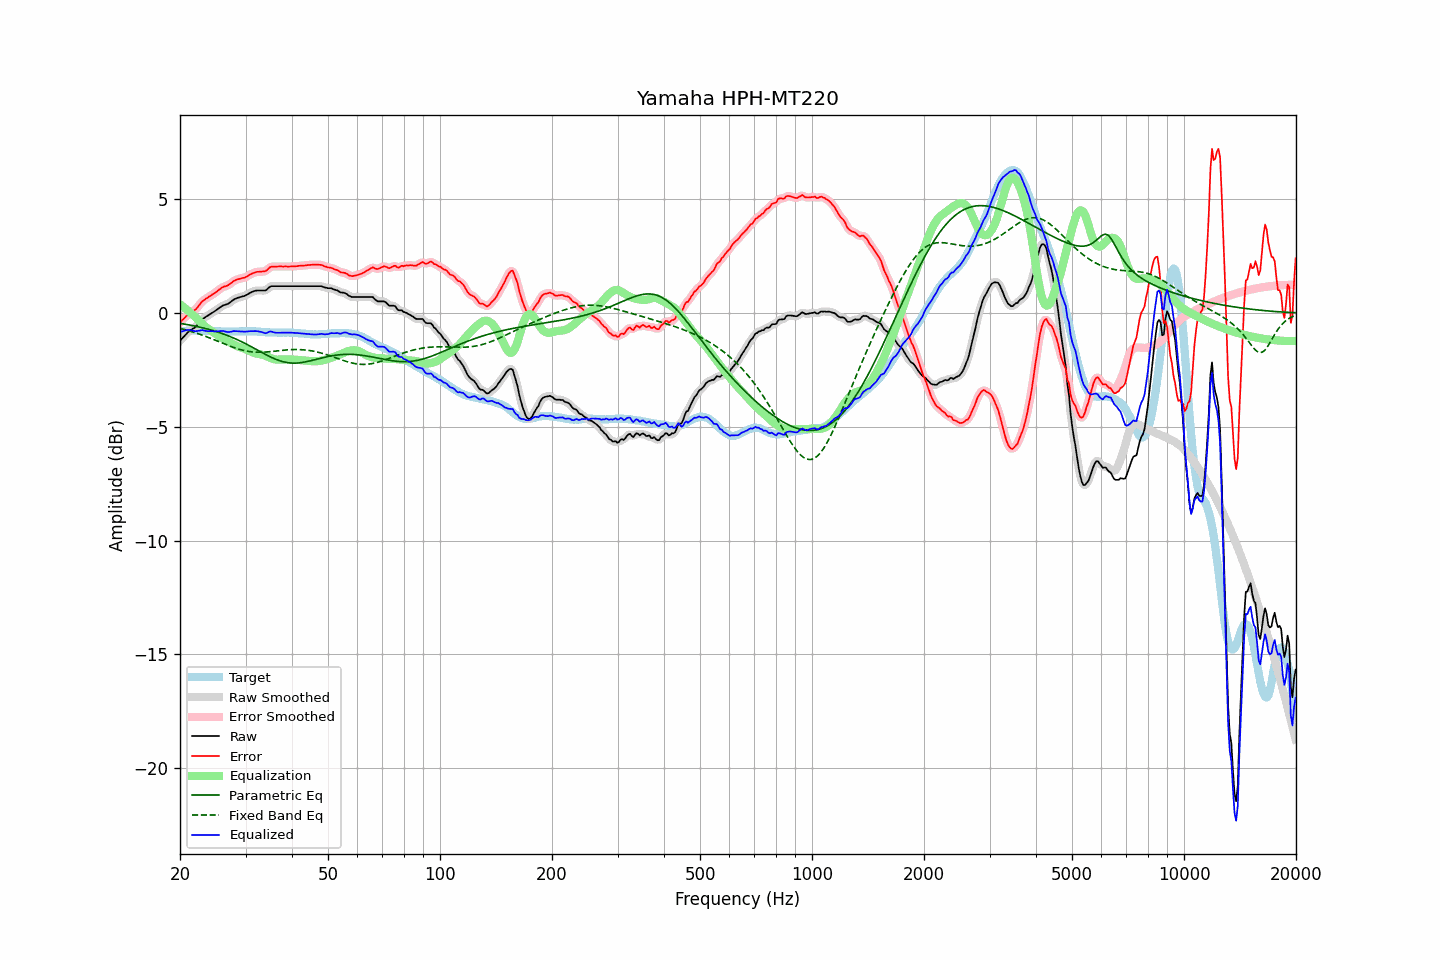

Source data for this figure (header and first rows):
frequency, raw, error, smoothed, error_smoothed, equalization, parametric_eq, fixed_band_eq, equalized_raw, equalized_smoothed, target
20.00, -1.22, -0.41, -1.22, -0.41, 0.39, -0.46, -0.68, -0.84, -0.84, -0.81
20.20, -1.14, -0.34, -1.14, -0.34, 0.33, -0.47, -0.69, -0.81, -0.81, -0.80
20.40, -1.07, -0.28, -1.06, -0.27, 0.27, -0.48, -0.71, -0.80, -0.79, -0.79
20.61, -0.99, -0.20, -0.99, -0.20, 0.22, -0.49, -0.73, -0.78, -0.77, -0.79
20.81, -0.91, -0.13, -0.91, -0.13, 0.16, -0.50, -0.75, -0.75, -0.76, -0.78
21.02, -0.84, -0.06, -0.85, -0.07, 0.10, -0.52, -0.77, -0.74, -0.75, -0.78
21.23, -0.79, -0.02, -0.79, -0.01, 0.04, -0.53, -0.79, -0.76, -0.75, -0.77
21.44, -0.74, 0.03, -0.74, 0.03, -0.03, -0.54, -0.81, -0.77, -0.77, -0.77
21.66, -0.69, 0.08, -0.70, 0.07, -0.08, -0.56, -0.84, -0.78, -0.78, -0.77
21.87, -0.65, 0.12, -0.65, 0.12, -0.15, -0.57, -0.86, -0.80, -0.79, -0.77
22.09, -0.59, 0.17, -0.58, 0.18, -0.21, -0.59, -0.88, -0.80, -0.80, -0.76
22.31, -0.51, 0.25, -0.51, 0.26, -0.28, -0.60, -0.90, -0.79, -0.79, -0.76
22.54, -0.42, 0.35, -0.42, 0.35, -0.35, -0.62, -0.93, -0.77, -0.77, -0.77
22.76, -0.34, 0.44, -0.34, 0.44, -0.42, -0.63, -0.95, -0.76, -0.76, -0.78
22.99, -0.26, 0.52, -0.27, 0.51, -0.49, -0.65, -0.98, -0.75, -0.76, -0.78
23.22, -0.22, 0.56, -0.22, 0.57, -0.55, -0.67, -1.00, -0.78, -0.77, -0.79
23.45, -0.17, 0.62, -0.17, 0.62, -0.62, -0.69, -1.03, -0.79, -0.79, -0.80
23.69, -0.13, 0.66, -0.13, 0.67, -0.67, -0.70, -1.06, -0.80, -0.80, -0.80
23.92, -0.08, 0.72, -0.08, 0.71, -0.72, -0.72, -1.08, -0.80, -0.80, -0.80
24.16, -0.04, 0.76, -0.04, 0.76, -0.76, -0.74, -1.11, -0.80, -0.80, -0.80
24.40, 0.01, 0.81, 0.01, 0.80, -0.81, -0.76, -1.14, -0.80, -0.80, -0.80
24.65, 0.05, 0.85, 0.05, 0.85, -0.86, -0.78, -1.17, -0.81, -0.81, -0.80
24.89, 0.10, 0.90, 0.10, 0.90, -0.91, -0.80, -1.20, -0.81, -0.81, -0.80
25.14, 0.15, 0.95, 0.15, 0.95, -0.96, -0.83, -1.23, -0.81, -0.81, -0.80
25.39, 0.20, 1.01, 0.20, 1.01, -1.00, -0.85, -1.26, -0.80, -0.80, -0.81
25.65, 0.25, 1.06, 0.25, 1.06, -1.05, -0.87, -1.28, -0.80, -0.80, -0.81
25.91, 0.30, 1.11, 0.30, 1.11, -1.09, -0.90, -1.31, -0.79, -0.79, -0.81
26.16, 0.34, 1.15, 0.33, 1.14, -1.13, -0.92, -1.34, -0.79, -0.80, -0.81
26.43, 0.36, 1.17, 0.36, 1.17, -1.17, -0.95, -1.37, -0.81, -0.81, -0.81
26.69, 0.38, 1.19, 0.38, 1.19, -1.21, -0.98, -1.40, -0.83, -0.83, -0.81
26.96, 0.41, 1.22, 0.41, 1.23, -1.25, -1.00, -1.43, -0.84, -0.84, -0.81
27.23, 0.46, 1.27, 0.46, 1.27, -1.29, -1.03, -1.45, -0.83, -0.83, -0.81
27.50, 0.51, 1.32, 0.51, 1.33, -1.33, -1.06, -1.48, -0.82, -0.82, -0.81
27.77, 0.57, 1.38, 0.56, 1.38, -1.37, -1.09, -1.51, -0.80, -0.80, -0.81
28.05, 0.61, 1.42, 0.61, 1.42, -1.41, -1.12, -1.53, -0.80, -0.80, -0.82
28.33, 0.64, 1.46, 0.64, 1.46, -1.44, -1.15, -1.56, -0.80, -0.80, -0.82
28.62, 0.67, 1.49, 0.67, 1.48, -1.47, -1.18, -1.58, -0.80, -0.80, -0.82
28.90, 0.69, 1.50, 0.69, 1.50, -1.50, -1.22, -1.60, -0.81, -0.81, -0.81
29.19, 0.71, 1.52, 0.71, 1.52, -1.52, -1.25, -1.62, -0.81, -0.81, -0.81
29.48, 0.73, 1.54, 0.73, 1.53, -1.54, -1.29, -1.64, -0.82, -0.82, -0.81
29.78, 0.75, 1.55, 0.75, 1.55, -1.57, -1.32, -1.65, -0.82, -0.82, -0.80
30.08, 0.78, 1.58, 0.78, 1.58, -1.60, -1.36, -1.67, -0.82, -0.82, -0.80
30.38, 0.82, 1.62, 0.82, 1.62, -1.63, -1.39, -1.68, -0.81, -0.81, -0.80
30.68, 0.86, 1.66, 0.86, 1.66, -1.66, -1.43, -1.69, -0.80, -0.80, -0.80
30.99, 0.90, 1.70, 0.90, 1.70, -1.70, -1.47, -1.70, -0.80, -0.80, -0.81
31.30, 0.93, 1.73, 0.93, 1.74, -1.73, -1.51, -1.71, -0.80, -0.80, -0.81
31.61, 0.96, 1.77, 0.96, 1.77, -1.75, -1.55, -1.72, -0.80, -0.80, -0.81
31.93, 0.98, 1.79, 0.98, 1.79, -1.78, -1.58, -1.72, -0.80, -0.80, -0.81
32.24, 0.99, 1.81, 0.99, 1.80, -1.79, -1.62, -1.73, -0.80, -0.80, -0.82
32.57, 0.99, 1.81, 0.99, 1.81, -1.80, -1.66, -1.73, -0.81, -0.81, -0.82
32.89, 0.99, 1.81, 0.99, 1.82, -1.81, -1.70, -1.73, -0.83, -0.82, -0.82
33.22, 0.99, 1.82, 0.98, 1.82, -1.83, -1.74, -1.73, -0.84, -0.85, -0.83
33.55, 0.99, 1.82, 0.98, 1.82, -1.85, -1.78, -1.72, -0.86, -0.87, -0.84
33.89, 0.99, 1.84, 1.00, 1.85, -1.88, -1.82, -1.72, -0.89, -0.88, -0.85
34.23, 1.03, 1.88, 1.04, 1.89, -1.91, -1.85, -1.71, -0.88, -0.87, -0.85
34.57, 1.10, 1.95, 1.09, 1.95, -1.94, -1.89, -1.71, -0.84, -0.85, -0.85
34.92, 1.16, 2.01, 1.15, 2.00, -1.97, -1.92, -1.70, -0.81, -0.82, -0.85
35.27, 1.18, 2.03, 1.18, 2.03, -2.00, -1.96, -1.69, -0.82, -0.82, -0.86
35.62, 1.18, 2.04, 1.18, 2.04, -2.02, -1.99, -1.69, -0.84, -0.84, -0.86
35.97, 1.18, 2.04, 1.18, 2.04, -2.04, -2.02, -1.68, -0.86, -0.86, -0.86
... 635 more rows
